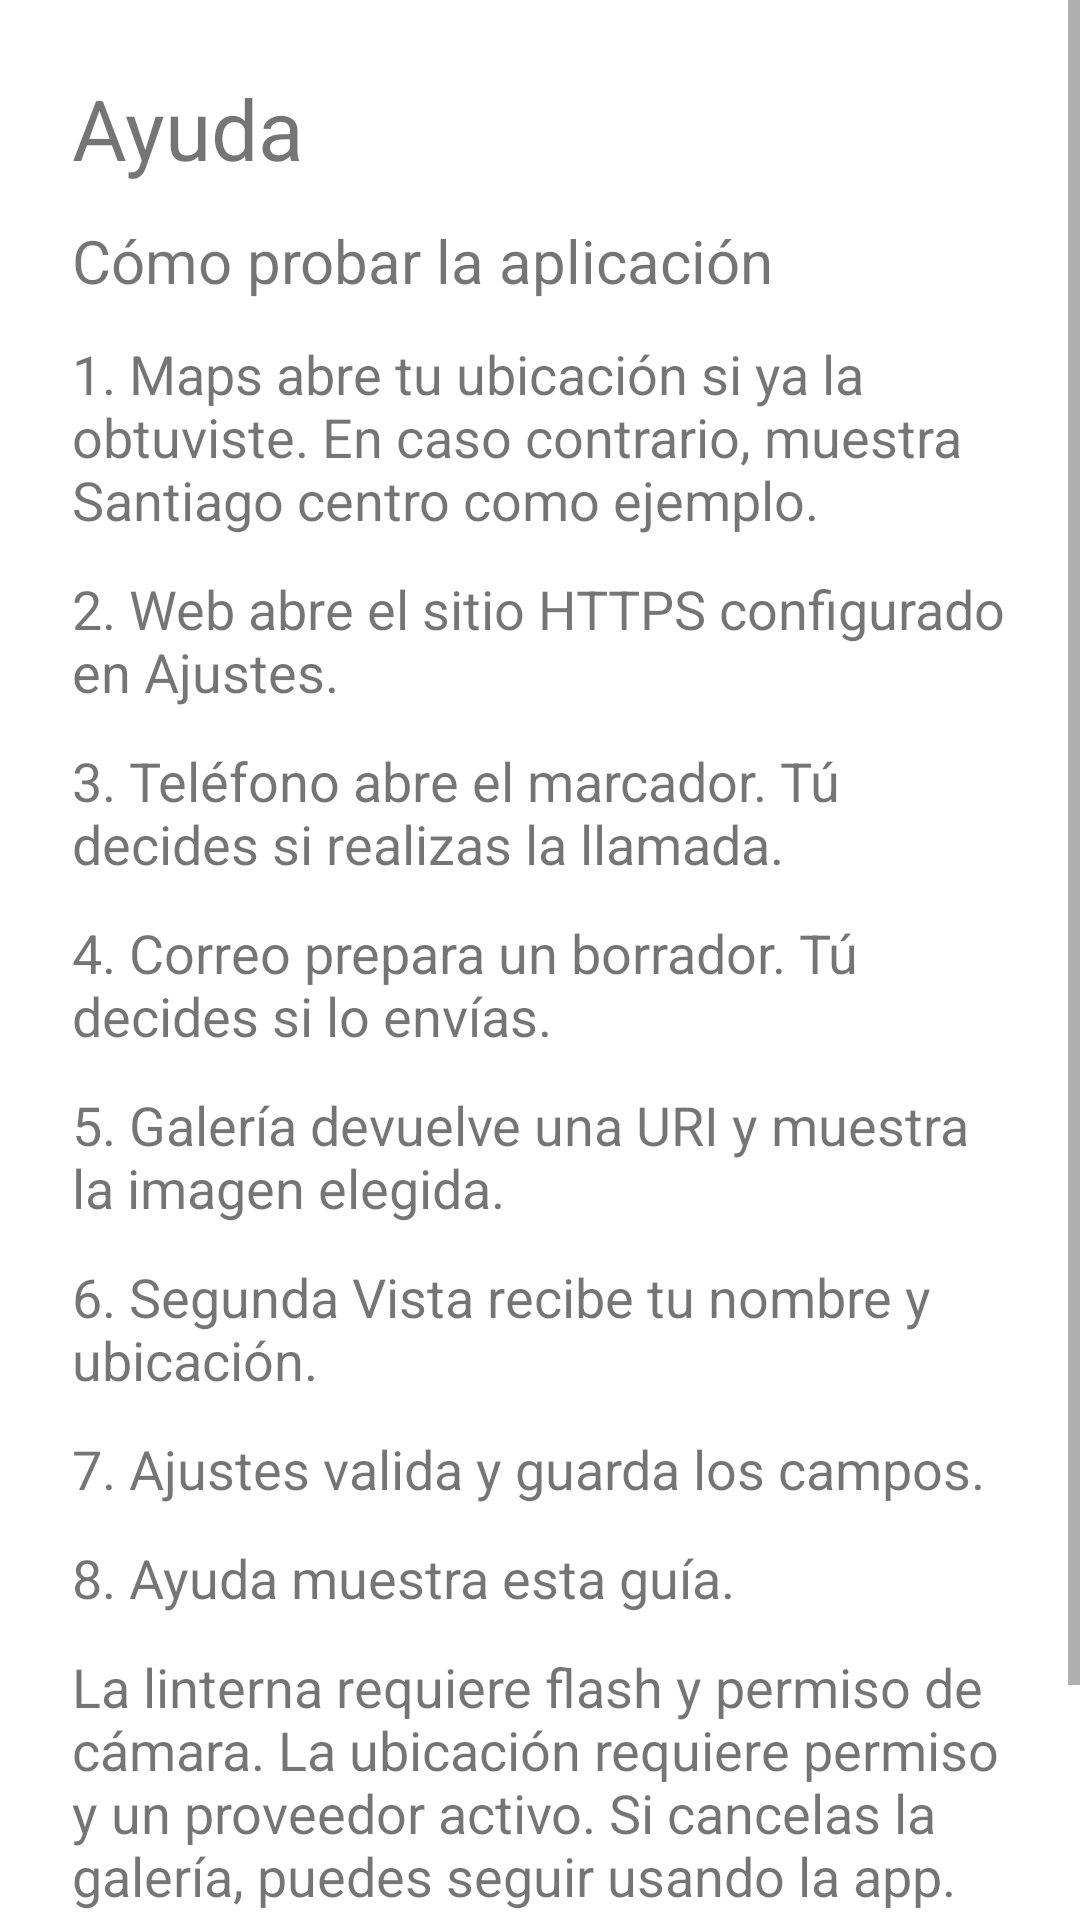

Write the Android layout XML for this screen, with the resource values it uses.
<!-- AndroidManifest.xml: application theme Theme.Semana7 -->
<!-- res/layout/activity_ayuda.xml -->
<?xml version="1.0" encoding="utf-8"?>
<ScrollView xmlns:android="http://schemas.android.com/apk/res/android" android:id="@+id/root" android:layout_width="match_parent" android:layout_height="match_parent" android:fillViewport="true">
<LinearLayout android:layout_width="match_parent" android:layout_height="wrap_content" android:orientation="vertical" android:padding="24dp"><TextView  android:layout_width="match_parent" android:layout_height="wrap_content" android:text="Ayuda" android:textSize="28sp" android:layout_marginBottom="12dp"/><TextView  android:layout_width="match_parent" android:layout_height="wrap_content" android:text="Cómo probar la aplicación" android:textSize="20sp" android:layout_marginBottom="12dp"/><TextView  android:layout_width="match_parent" android:layout_height="wrap_content" android:text="1. Maps abre tu ubicación si ya la obtuviste. En caso contrario, muestra Santiago centro como ejemplo." android:textSize="18sp" android:layout_marginBottom="12dp"/><TextView  android:layout_width="match_parent" android:layout_height="wrap_content" android:text="2. Web abre el sitio HTTPS configurado en Ajustes." android:textSize="18sp" android:layout_marginBottom="12dp"/><TextView  android:layout_width="match_parent" android:layout_height="wrap_content" android:text="3. Teléfono abre el marcador. Tú decides si realizas la llamada." android:textSize="18sp" android:layout_marginBottom="12dp"/><TextView  android:layout_width="match_parent" android:layout_height="wrap_content" android:text="4. Correo prepara un borrador. Tú decides si lo envías." android:textSize="18sp" android:layout_marginBottom="12dp"/><TextView  android:layout_width="match_parent" android:layout_height="wrap_content" android:text="5. Galería devuelve una URI y muestra la imagen elegida." android:textSize="18sp" android:layout_marginBottom="12dp"/><TextView  android:layout_width="match_parent" android:layout_height="wrap_content" android:text="6. Segunda Vista recibe tu nombre y ubicación." android:textSize="18sp" android:layout_marginBottom="12dp"/><TextView  android:layout_width="match_parent" android:layout_height="wrap_content" android:text="7. Ajustes valida y guarda los campos." android:textSize="18sp" android:layout_marginBottom="12dp"/><TextView  android:layout_width="match_parent" android:layout_height="wrap_content" android:text="8. Ayuda muestra esta guía." android:textSize="18sp" android:layout_marginBottom="12dp"/><TextView  android:layout_width="match_parent" android:layout_height="wrap_content" android:text="La linterna requiere flash y permiso de cámara. La ubicación requiere permiso y un proveedor activo. Si cancelas la galería, puedes seguir usando la app." android:textSize="18sp" android:layout_marginBottom="12dp"/><Button android:id="@+id/btnVolver" android:layout_width="match_parent" android:layout_height="wrap_content" android:text="VOLVER" android:layout_marginTop="8dp"/></LinearLayout></ScrollView>
<!-- resources referenced by this layout -->
<resources>
  <style name="Theme.Semana7" parent="Theme.MaterialComponents.DayNight.NoActionBar">
  
          
          <item name="colorPrimary">@color/purple_500</item>
          <item name="colorPrimaryVariant">@color/purple_700</item>
          <item name="colorOnPrimary">@color/white</item>
  
          
          <item name="colorSecondary">@color/teal_200</item>
          <item name="colorSecondaryVariant">@color/teal_700</item>
          <item name="colorOnSecondary">@color/black</item>
  
          
          <item name="android:statusBarColor">?attr/colorPrimaryVariant</item>
  
      </style>
  <!-- not gathered from this repository: default colours our renderer supplied (Android Studio template values) -->
  <color name="purple_500">#FF6200EE</color>
  <color name="purple_700">#FF3700B3</color>
  <color name="teal_200">#FF03DAC5</color>
  <color name="teal_700">#FF018786</color>
  <color name="black">#FF000000</color>
  <color name="white">#FFFFFFFF</color>
</resources>
